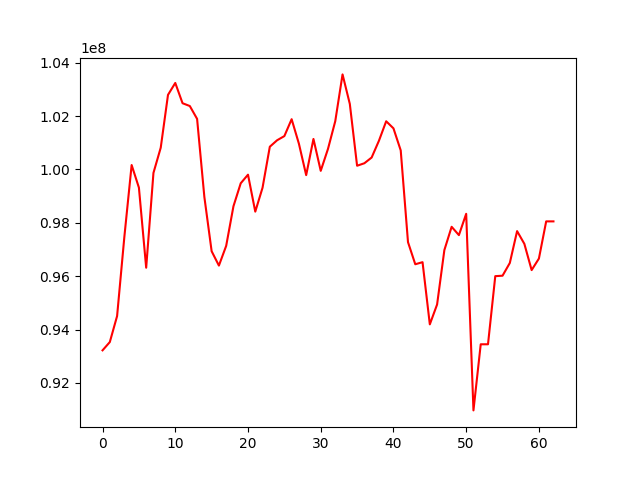

Values plotted in this chart, from the file beside it:
, 0
0, 93220257
1, 93530654
2, 94504694
3, 97474796
4, 100164007
5, 99317114
6, 96315828
7, 99868909
8, 100812697
9, 102793120
10, 103239478
11, 102479657
12, 102374551
13, 101893422
14, 98966965
15, 96934141
16, 96395900
17, 97135497
18, 98619699
19, 99480392
20, 99802242
21, 98417323
22, 99314006
23, 100849842
24, 101091519
25, 101248329
26, 101881182
27, 100962047
28, 99785228
29, 101141015
30, 99946152
31, 100770267
32, 101808596
33, 103559698
34, 102453137
35, 100136943
36, 100230472
37, 100445017
38, 101070872
39, 101803513
40, 101538710
41, 100711429
42, 97273818
43, 96445824
44, 96523811
45, 94193481
46, 94938109
47, 96977033
48, 97849492
49, 97537086
50, 98336313
51, 90969746
52, 93446789
53, 93447307
54, 95999845
55, 96017165
56, 96493609
57, 97687724
58, 97209833
59, 96226987
... 3 more rows
